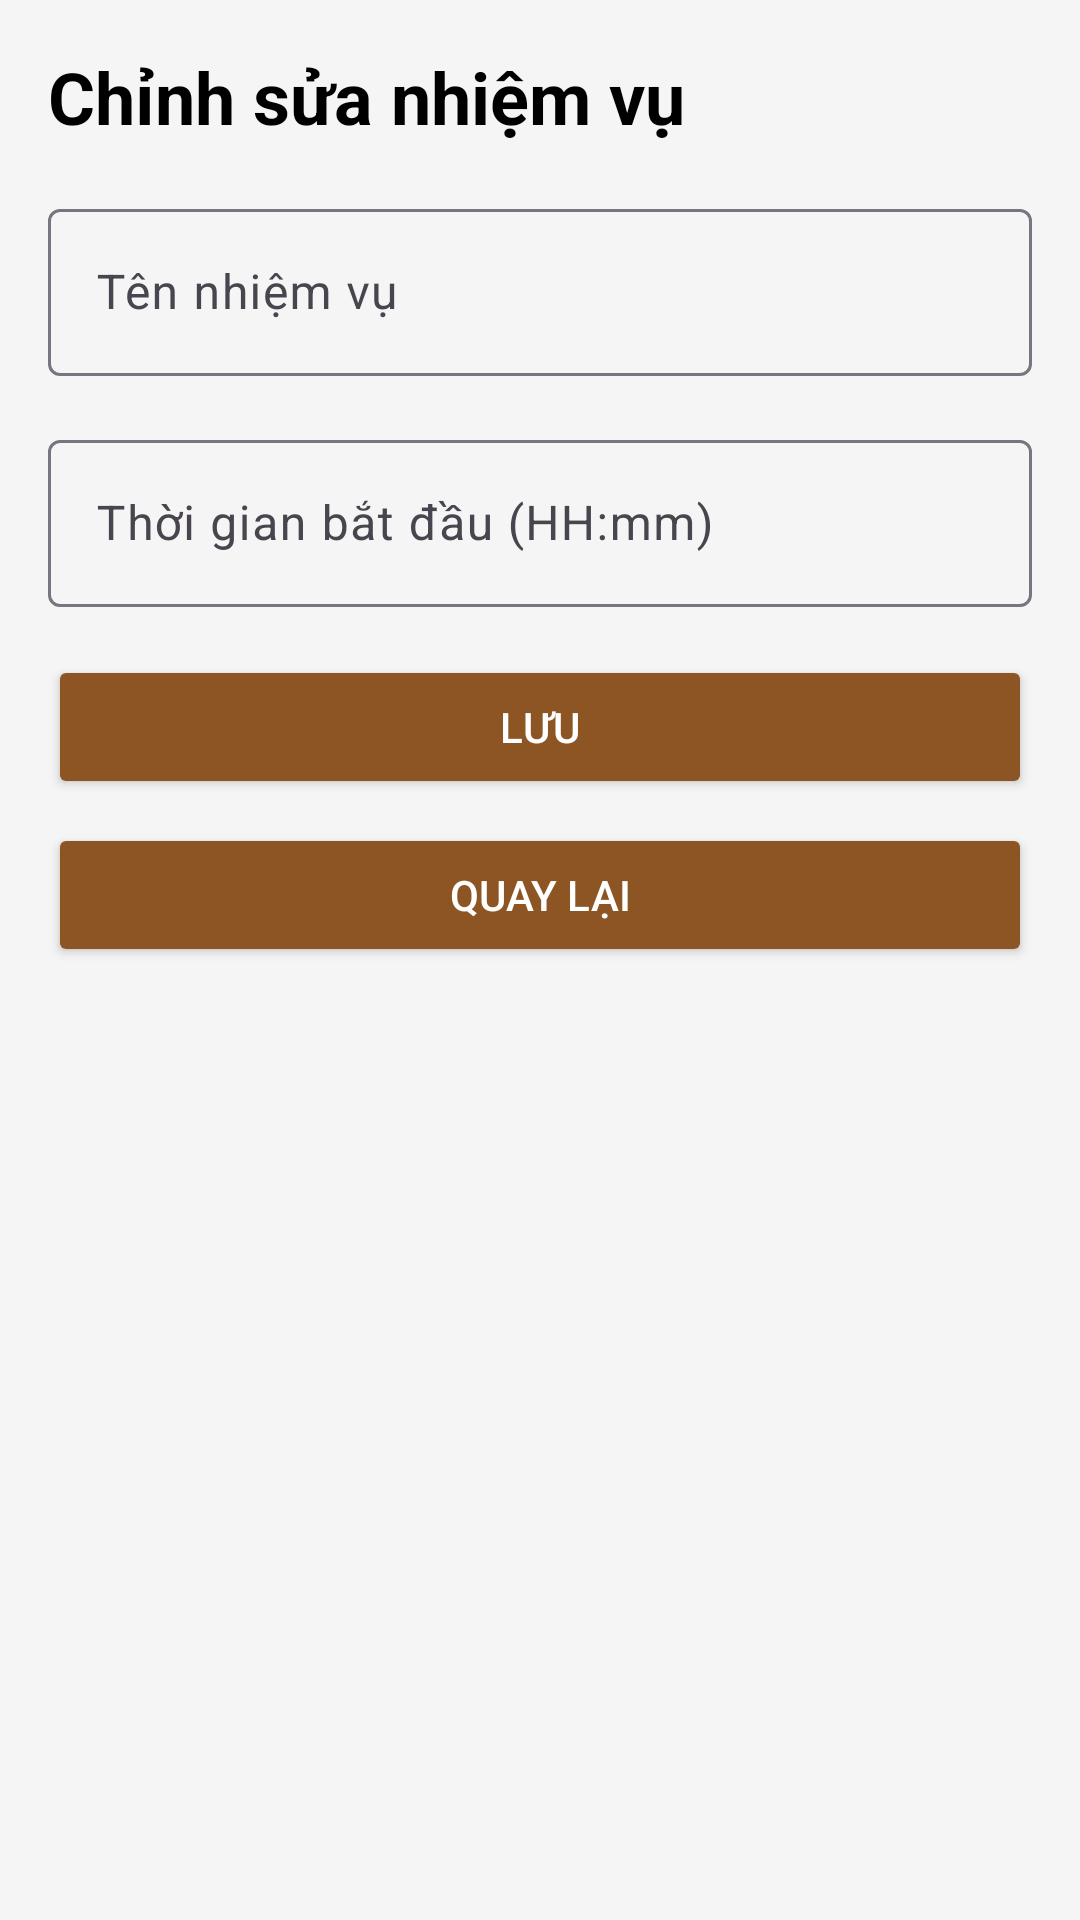

Produce the Android XML layout that renders to this screen, including the resource entries it uses.
<!-- AndroidManifest.xml: application theme Theme.DailyTasksPJ -->
<!-- res/layout/activity_edit_task.xml -->
<?xml version="1.0" encoding="utf-8"?>
<LinearLayout xmlns:android="http://schemas.android.com/apk/res/android"
    android:layout_width="match_parent"
    android:layout_height="match_parent"
    android:orientation="vertical"
    android:padding="16dp"
    android:background="#F5F5F5">

    
    <TextView
        android:layout_width="wrap_content"
        android:layout_height="wrap_content"
        android:text="Chỉnh sửa nhiệm vụ"
        android:textSize="24sp"
        android:textStyle="bold"
        android:textColor="#000000"
        android:layout_marginBottom="16dp" />

    
    <com.google.android.material.textfield.TextInputLayout
        android:layout_width="match_parent"
        android:layout_height="wrap_content"
        android:hint="Tên nhiệm vụ"
        android:layout_marginBottom="16dp">

        <com.google.android.material.textfield.TextInputEditText
            android:id="@+id/editTextTaskTitle"
            android:layout_width="match_parent"
            android:layout_height="wrap_content"
            android:inputType="text" />
    </com.google.android.material.textfield.TextInputLayout>

    
    <com.google.android.material.textfield.TextInputLayout
        android:layout_width="match_parent"
        android:layout_height="wrap_content"
        android:hint="Thời gian bắt đầu (HH:mm)"
        android:layout_marginBottom="16dp">

        <com.google.android.material.textfield.TextInputEditText
            android:id="@+id/editTextStartTime"
            android:layout_width="match_parent"
            android:layout_height="wrap_content"
            android:inputType="time" />
    </com.google.android.material.textfield.TextInputLayout>

    
    <Button
        android:id="@+id/buttonSaveTask"
        android:layout_width="match_parent"
        android:layout_height="wrap_content"
        android:text="Lưu"
        android:backgroundTint="#8D5524"
        android:textColor="#FFFFFF"
        android:layout_marginBottom="8dp" />

    
    <Button
        android:id="@+id/buttonBack"
        android:layout_width="match_parent"
        android:layout_height="wrap_content"
        android:text="Quay lại"
        android:backgroundTint="#8D5524"
        android:textColor="#FFFFFF" />
</LinearLayout>
<!-- resources referenced by this layout -->
<resources>
  <style name="Theme.DailyTasksPJ" parent="Base.Theme.DailyTasksPJ" />
  <style name="Base.Theme.DailyTasksPJ" parent="Theme.Material3.DayNight.NoActionBar">
          
          
      </style>
</resources>
